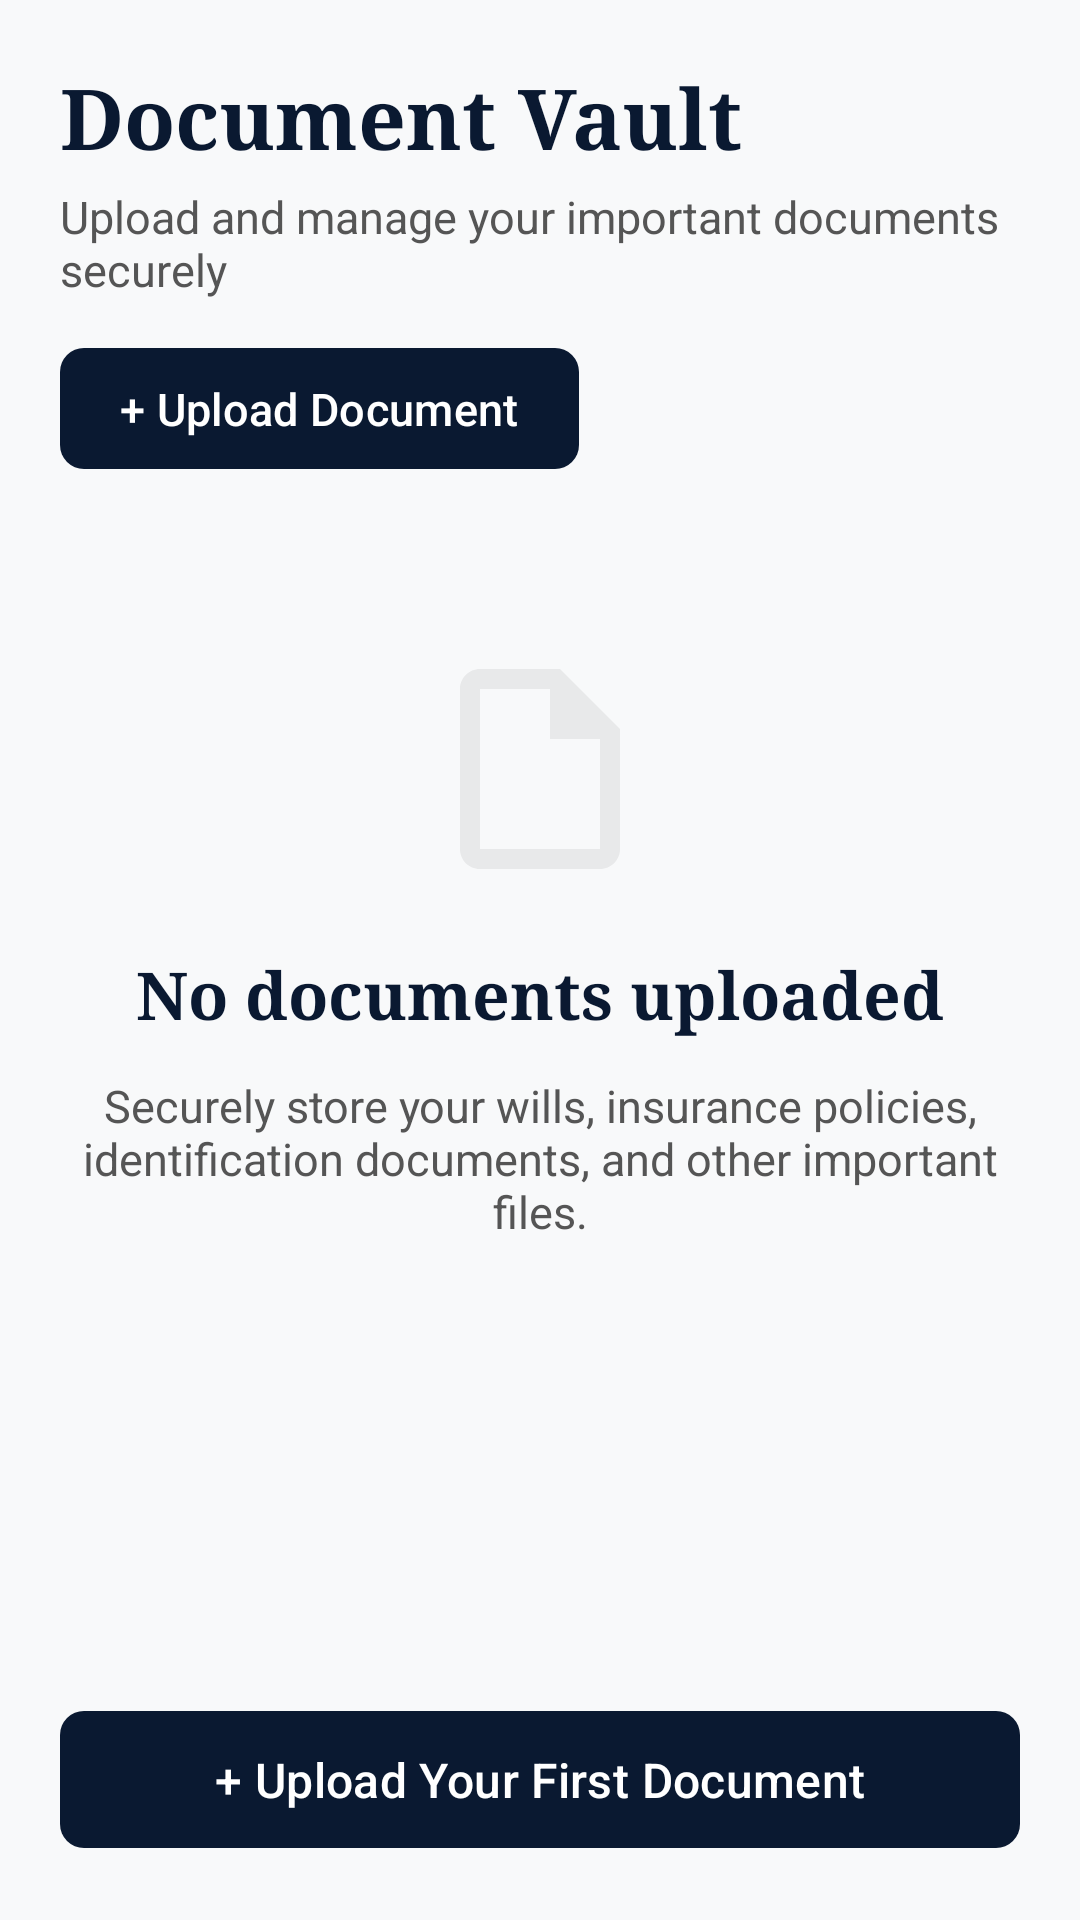

Layout XML and referenced resources for this Android screen:
<!-- AndroidManifest.xml: application theme Theme.LegacyVaultSystem -->
<!-- res/layout/fragment_vault.xml -->
<?xml version="1.0" encoding="utf-8"?>
<androidx.constraintlayout.widget.ConstraintLayout xmlns:android="http://schemas.android.com/apk/res/android"
    xmlns:app="http://schemas.android.com/apk/res-auto"
    android:layout_width="match_parent"
    android:layout_height="match_parent"
    android:background="@color/background_light"
    android:padding="20dp">

    <LinearLayout
        android:id="@+id/layout_header"
        android:layout_width="match_parent"
        android:layout_height="wrap_content"
        android:orientation="vertical"
        app:layout_constraintStart_toStartOf="parent"
        app:layout_constraintTop_toTopOf="parent">

        <TextView
            android:id="@+id/tv_title"
            android:layout_width="wrap_content"
            android:layout_height="wrap_content"
            android:fontFamily="serif"
            android:text="Document Vault"
            android:textColor="@color/primary_dark_blue"
            android:textSize="28sp"
            android:textStyle="bold" />

        <TextView
            android:id="@+id/tv_subtitle"
            android:layout_width="match_parent"
            android:layout_height="wrap_content"
            android:layout_marginTop="4dp"
            android:text="Upload and manage your important documents securely"
            android:textColor="@color/text_secondary"
            android:textSize="15sp" />

        <com.google.android.material.button.MaterialButton
            android:id="@+id/btn_upload"
            android:layout_width="wrap_content"
            android:layout_height="wrap_content"
            android:layout_marginTop="12dp"
            android:paddingStart="20dp"
            android:paddingTop="10dp"
            android:paddingEnd="20dp"
            android:paddingBottom="10dp"
            android:text="+ Upload Document"
            android:textAllCaps="false"
            android:textColor="@color/white"
            android:textSize="15sp"
            app:backgroundTint="@color/primary_dark_blue"
            app:cornerRadius="8dp" />
    </LinearLayout>

    <androidx.core.widget.NestedScrollView
        android:layout_width="match_parent"
        android:layout_height="0dp"
        android:layout_marginTop="16dp"
        android:fillViewport="true"
        app:layout_constraintBottom_toTopOf="@id/btn_upload_first"
        app:layout_constraintTop_toBottomOf="@id/layout_header">

        <LinearLayout
            android:layout_width="match_parent"
            android:layout_height="wrap_content"
            android:orientation="vertical">

            <LinearLayout
                android:id="@+id/layout_empty_state"
                android:layout_width="match_parent"
                android:layout_height="wrap_content"
                android:gravity="center"
                android:orientation="vertical"
                android:paddingTop="40dp">

                <ImageView
                    android:layout_width="80dp"
                    android:layout_height="80dp"
                    android:alpha="0.1"
                    android:src="@drawable/ic_document_outline"
                    app:tint="@color/text_secondary" />

                <TextView
                    android:layout_width="wrap_content"
                    android:layout_height="wrap_content"
                    android:layout_marginTop="20dp"
                    android:fontFamily="serif"
                    android:text="No documents uploaded"
                    android:textColor="@color/primary_dark_blue"
                    android:textSize="22sp"
                    android:textStyle="bold" />

                <TextView
                    android:layout_width="match_parent"
                    android:layout_height="wrap_content"
                    android:layout_marginTop="12dp"
                    android:gravity="center"
                    android:text="Securely store your wills, insurance policies, identification documents, and other important files."
                    android:textColor="@color/text_secondary"
                    android:textSize="15sp" />

            </LinearLayout>

            <LinearLayout
                android:id="@+id/layout_documents_list"
                android:layout_width="match_parent"
                android:layout_height="wrap_content"
                android:orientation="vertical"
                android:visibility="gone" />

        </LinearLayout>
    </androidx.core.widget.NestedScrollView>

    <com.google.android.material.button.MaterialButton
        android:id="@+id/btn_upload_first"
        android:layout_width="match_parent"
        android:layout_height="wrap_content"
        android:paddingTop="12dp"
        android:paddingBottom="12dp"
        android:text="+ Upload Your First Document"
        android:textAllCaps="false"
        android:textColor="@color/white"
        android:textSize="16sp"
        app:backgroundTint="@color/primary_dark_blue"
        app:cornerRadius="8dp"
        app:layout_constraintBottom_toBottomOf="parent" />

</androidx.constraintlayout.widget.ConstraintLayout>
<!-- resources referenced by this layout -->
<resources>
  <color name="background_light">#F8F9FA</color>
  <color name="primary_dark_blue">#0A1931</color>
  <color name="text_secondary">#555555</color>
  <color name="white">#FFFFFFFF</color>
  <!-- drawable ic_document_outline (drawable) -->
  <vector xmlns:android="http://schemas.android.com/apk/res/android"
      android:width="24dp"
      android:height="24dp"
      android:viewportWidth="24"
      android:viewportHeight="24">
      <path
          android:fillColor="#000000"
          android:pathData="M14,2H6C4.9,2 4,2.9 4,4v16c0,1.1 0.89,2 1.99,2H18c1.1,0 2,-0.9 2,-2V8L14,2zM18,20H6V4h7v5h5V20z" />
  </vector>
  <style name="Theme.LegacyVaultSystem" parent="Base.Theme.LegacyVaultSystem" />
  <style name="Base.Theme.LegacyVaultSystem" parent="Theme.Material3.DayNight.NoActionBar">
          
          <item name="colorPrimary">@color/primary_dark_blue</item>
          <item name="colorSecondary">@color/accent_gold</item>
          <item name="android:statusBarColor">@color/primary_dark_blue</item>
      </style>
  <color name="accent_gold">#D4AF37</color>
</resources>
